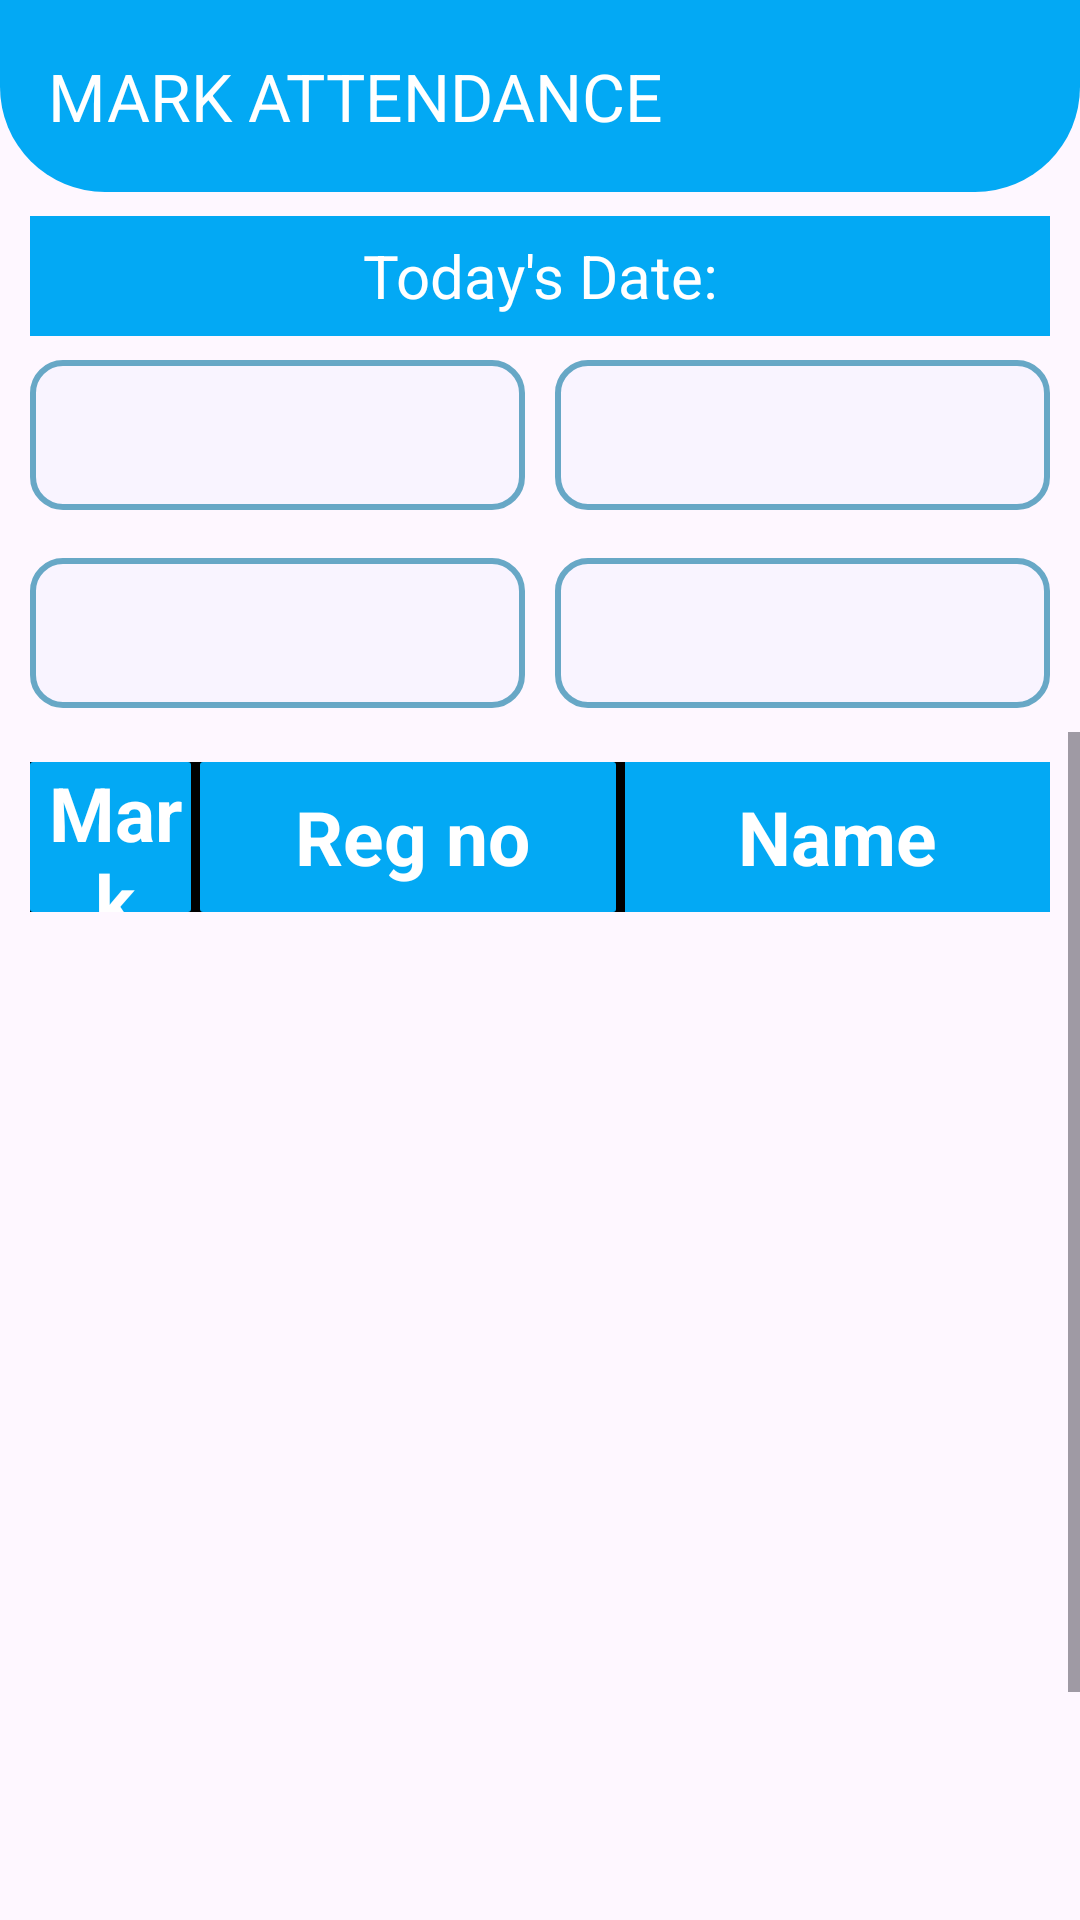

Write the Android layout XML for this screen, with the resource values it uses.
<!-- AndroidManifest.xml: application theme Theme.Material3.Light -->
<!-- res/layout/activity_take_attendance.xml -->
<?xml version="1.0" encoding="utf-8"?>
<RelativeLayout
    xmlns:android="http://schemas.android.com/apk/res/android"
    xmlns:app="http://schemas.android.com/apk/res-auto"
    android:layout_width="match_parent"
    android:layout_height="match_parent">
    <androidx.appcompat.widget.Toolbar
        android:id="@+id/mainToolbar"
        android:layout_width="match_parent"
        android:layout_height="wrap_content"
        android:background="@drawable/background"
        app:title="MARK ATTENDANCE"
        android:minHeight="?attr/actionBarSize"
        android:theme="@style/ThemeOverlay.AppCompat.Dark.ActionBar">


    </androidx.appcompat.widget.Toolbar>
    <LinearLayout
        android:id="@+id/firstLayout"
        android:layout_width="match_parent"
        android:layout_height="wrap_content"
        android:orientation="vertical"
        android:layout_marginHorizontal="10dp"
        android:layout_below="@id/mainToolbar">
    <LinearLayout
        android:layout_width="match_parent"
        android:layout_height="wrap_content"
        android:layout_marginTop="8dp"
        android:orientation="horizontal"
        android:background="@color/blue">
        <TextView
            android:id="@+id/todaysDate"
            android:layout_width="match_parent"
            android:layout_height="40dp"
            android:text="Today's Date:"
            android:textSize="20dp"
            android:textColor="@color/white"
            android:gravity="center"
            ></TextView>
    </LinearLayout>
    <LinearLayout
        android:layout_width="match_parent"
        android:layout_height="wrap_content"
        android:layout_marginTop="8dp"
        android:orientation="horizontal">

        <Spinner
            android:id="@+id/spinnerStream"
            android:layout_width="0dp"
            android:layout_height="50dp"
            android:layout_weight="1"
            android:layout_marginBottom="8dp"
            android:background="@drawable/textbox_gradient"
            android:hint="Enter Course"
            android:inputType="text" />

        <Spinner
            android:id="@+id/spinnerSemester"
            android:layout_width="0dp"
            android:layout_height="50dp"
            android:layout_weight="1"
            android:layout_marginLeft="10dp"
            android:background="@drawable/textbox_gradient"
            android:hint="Enter Subject"
            android:inputType="text" />

    </LinearLayout>

    
    <LinearLayout
        android:layout_width="match_parent"
        android:layout_height="wrap_content"
        android:layout_marginTop="8dp"
        android:orientation="horizontal">
        <Spinner
            android:id="@+id/spinnerSection"
            android:layout_width="0dp"
            android:layout_height="50dp"
            android:layout_weight="1"
            android:background="@drawable/textbox_gradient"
            android:text="Select Section"
            android:layout_marginBottom="8dp" />
        <Spinner
            android:id="@+id/spinnerSubject"
            android:layout_width="0dp"
            android:layout_height="50dp"
            android:layout_weight="1"
            android:background="@drawable/textbox_gradient"
            android:hint="Enter Subject"
            android:layout_marginLeft="10dp"
            android:inputType="text" />

    </LinearLayout>
    </LinearLayout>
    <ScrollView
        android:layout_width="match_parent"
        android:layout_height="match_parent"
        android:layout_below="@id/firstLayout">
        <LinearLayout
            android:layout_width="match_parent"
            android:layout_height="match_parent"
            android:orientation="vertical">
            <LinearLayout
                android:layout_width="match_parent"
                android:layout_height="50dp"
                android:layout_marginTop="10dp"
                android:orientation="horizontal"
                android:paddingHorizontal="10dp">
                <TextView
                    android:layout_width="0dp"
                    android:layout_weight="0.4"
                    android:layout_height="match_parent"
                    android:text="Mark"
                    android:gravity="center"
                    android:textSize="25dp"
                    android:textStyle="bold"
                    android:background="@drawable/gridlines"
                    android:textColor="@color/white"/>
                <TextView
                    android:layout_width="0dp"
                    android:layout_height="match_parent"
                    android:layout_weight="1"
                    android:gravity="center"
                    android:text="Reg no"
                    android:textSize="25dp"
                    android:textStyle="bold"
                    android:background="@drawable/gridlines"
                    android:textColor="@color/white"/>
                    <TextView
                        android:layout_width="0dp"
                        android:layout_height="match_parent"
                        android:layout_weight="1"
                        android:gravity="center"
                        android:text="Name"
                        android:textSize="25dp"
                        android:textStyle="bold"
                        android:background="@color/blue"
                        android:textColor="@color/white"/>

            </LinearLayout>

            <ListView
                android:id="@+id/listView"
                android:layout_width="match_parent"
                android:layout_height="380dp"
                android:divider="@android:color/black"
                android:dividerHeight="1dp"
                android:gravity="center"
                android:paddingHorizontal="10dp" />
            <Button
                android:id="@+id/submitBtn"
                android:layout_width="match_parent"
                android:layout_height="50dp"
                android:text="Submit"
                android:layout_marginHorizontal="60dp"
                android:backgroundTint="@color/blue"/>
        </LinearLayout>
    </ScrollView>
</RelativeLayout>
<!-- resources referenced by this layout -->
<resources>
  <color name="blue">#03A9F4</color>
  <color name="white">#FFFFFFFF</color>
  <!-- drawable background (drawable) -->
  <?xml version="1.0" encoding="utf-8"?>
  <shape xmlns:android="http://schemas.android.com/apk/res/android">
  
      <gradient
          android:startColor="#03A9F4"
          android:endColor="#03A9F4"
          android:centerColor="#03A9F4"
          android:angle="270"
          >
      </gradient>
      <corners
          android:bottomRightRadius="35dp"
          android:bottomLeftRadius="35dp">
  
      </corners>
  </shape>
  <!-- drawable gridlines (drawable) -->
  <layer-list xmlns:android="http://schemas.android.com/apk/res/android">
  
      <item android:left="0dp" android:right="0dp">
          <shape android:shape="rectangle">
              <solid android:color="@android:color/black" />
          </shape>
      </item>
      <item android:left="0dp" android:right="3dp">
          <shape android:shape="rectangle">
              <corners android:radius="1dp" />
              <solid android:color="@color/blue" />
  
          </shape>
      </item>
  
  </layer-list>
  <!-- drawable textbox_gradient (drawable) -->
  <?xml version="1.0" encoding="utf-8"?>
  <shape xmlns:android="http://schemas.android.com/apk/res/android">
      <solid
          android:color="#F9F4FF">
      </solid>
      <corners
          android:radius="10dp"/>
      <stroke
          android:color="@color/colorPrimary"
          android:width="2dp"/>
  </shape>
  <color name="colorPrimary">#DA4F9BBD</color>
</resources>
